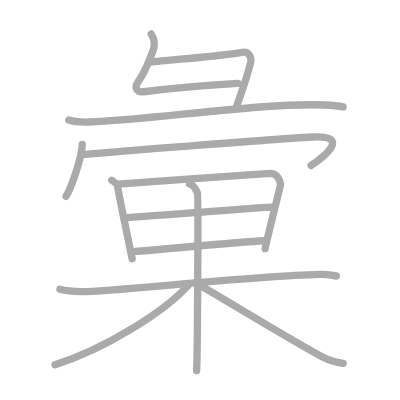
t = 0.00 s
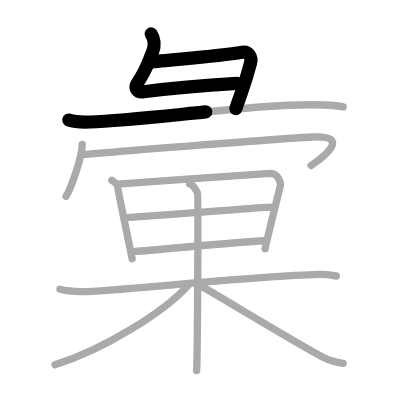
t = 2.50 s
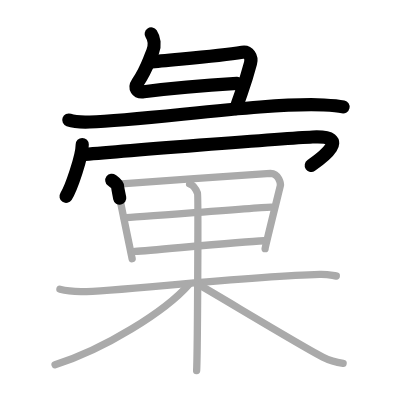
t = 5.25 s
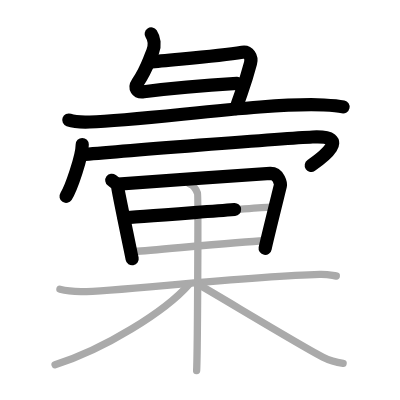
t = 7.75 s
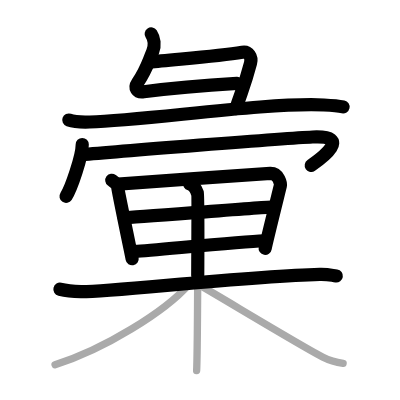
t = 10.50 s
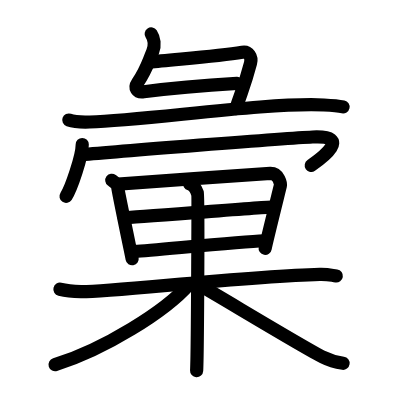
t = 13.00 s

The animated SVG that drew these frames (rendered in a browser with its animation timeline set to each time). Animation: 13 SMIL elements (animate=13); one cycle of 13.00 s.

<?xml version="1.0" standalone="no"?>
<!DOCTYPE svg PUBLIC "-//W3C//DTD SVG 1.1//EN"   "http://www.w3.org/Graphics/SVG/1.1/DTD/svg11.dtd">
<svg width="400px" height="400px"  version="1.1" xmlns="http://www.w3.org/2000/svg">
  <defs>
    <marker id="Triangle" viewBox="0 0 10 10" refX="0" refY="5" markerUnits="strokeWidth" markerWidth="3" style="stroke-opacity:0%;fill:#aaaaaa;" markerHeight="2" orient="auto">
      <path d="M 0 0 L 10 5 L 0 10 z" />
    </marker>
    
    <marker id="Arrow" viewBox="0 0 10 10" refX="5" refY="5" markerUnits="strokeWidth" markerWidth="1.8" style="stroke-opacity:0%;fill:#770000;" markerHeight="2" orient="auto">
      <path d="M 0 4 L 6 4 L 4 1 L 10 5 L 4 9 L 6 6 L 0 6 z" />
        <circle cx="5" cy="5" r="5" />
      </marker>
    
    <marker id="TriangleRed" viewBox="0 0 10 10" refX="0" refY="5" markerUnits="strokeWidth" markerWidth="3" style="stroke-opacity:0%;fill:#CC0000;" markerHeight="2" orient="auto">
      <path d="M 0 0 L 10 5 L 0 10 z" />
    </marker>
    
    <marker id="ArrowRed" viewBox="0 0 10 10" refX="5" refY="5" markerUnits="strokeWidth" markerWidth="1.8" style="stroke-opacity:0%;fill:#CC0000;" markerHeight="2" orient="auto">
      <path d="M 0 4 L 6 4 L 4 1 L 10 5 L 4 9 L 6 6 L 0 6 z" />
        <circle cx="5" cy="5" r="5" />
      </marker>
    
  </defs>
  
  <path style="fill:#ffffff; fill-opacity:100%; fill-rule:evenodd; stroke-width:0;" d="M 0 0 L 400px 0 L 400px 400px L 0 400px L 0 0" />

  <g transform="scale(3.6697247706422 3.6697247706422)">
<path style="fill:none; fill-opacity:0%; fill-rule:evenodd; stroke:#aaaaaa; stroke-opacity:100%; stroke-width: 1.5pt; stroke-linejoin:round; stroke-linecap:round;" d="M41.2 9.25c0.79 1.19 1.12 3.07 0.4 4.84C40 18 39.75 19.25 37.5 22.52c-0.94 1.37-0.25 2.73 1.68 2.48c8.03-1.02 13.69-1.55 25.63-2.28"></path>
<path style="fill:none; fill-opacity:0%; fill-rule:evenodd; stroke:#aaaaaa; stroke-opacity:100%; stroke-width: 1.5pt; stroke-linejoin:round; stroke-linecap:round;" d="M40.75 16.96c5.5-0.71 17.75-1.46 25.27-2.71c1.72-0.29 2.68 1.31 2.25 2.95c-1.61 6.08-2.02 6.55-4.05 12.55"></path>
<path style="fill:none; fill-opacity:0%; fill-rule:evenodd; stroke:#aaaaaa; stroke-opacity:100%; stroke-width: 1.5pt; stroke-linejoin:round; stroke-linecap:round;" d="M18.75 32.71c1.49 0.53 4.22 0.58 5.71 0.53c15.79-0.49 48.18-5.38 63.82-4.63c2.48 0.12 3.97 0.25 5.22 0.52"></path>
<path style="fill:none; fill-opacity:0%; fill-rule:evenodd; stroke:#aaaaaa; stroke-opacity:100%; stroke-width: 1.5pt; stroke-linejoin:round; stroke-linecap:round;" d="M22.41 39.38c0 3.2-3.03 11.98-4.41 14.12"></path>
<path style="fill:none; fill-opacity:0%; fill-rule:evenodd; stroke:#aaaaaa; stroke-opacity:100%; stroke-width: 1.5pt; stroke-linejoin:round; stroke-linecap:round;" d="M22.24 42.21c8.74-0.88 55.85-4.54 62.94-4.88c11.08-0.52 2.35 5.89-0.41 7.78"></path>
<path style="fill:none; fill-opacity:0%; fill-rule:evenodd; stroke:#aaaaaa; stroke-opacity:100%; stroke-width: 1.5pt; stroke-linejoin:round; stroke-linecap:round;" d="M30.47 49.12c0.65 0.48 1.57 1.06 1.57 1.71c0 0.65 3.85 19.03 3.97 19.68"></path>
<path style="fill:none; fill-opacity:0%; fill-rule:evenodd; stroke:#aaaaaa; stroke-opacity:100%; stroke-width: 1.5pt; stroke-linejoin:round; stroke-linecap:round;" d="M32.17 50.19c1.94-0.08 39.76-2.95 41.53-2.95c2.33 0.01 2.8 2.89 2.69 3.37c-0.23 0.98-4.15 16.67-4.15 17.16"></path>
<path style="fill:none; fill-opacity:0%; fill-rule:evenodd; stroke:#aaaaaa; stroke-opacity:100%; stroke-width: 1.5pt; stroke-linejoin:round; stroke-linecap:round;" d="M33.84 59.33c2.62 0 37.13-2.9 40.1-2.9"></path>
<path style="fill:none; fill-opacity:0%; fill-rule:evenodd; stroke:#aaaaaa; stroke-opacity:100%; stroke-width: 1.5pt; stroke-linejoin:round; stroke-linecap:round;" d="M36.8 68.52c5.34-0.35 28.42-2.61 35.08-2.91"></path>
<path style="fill:none; fill-opacity:0%; fill-rule:evenodd; stroke:#aaaaaa; stroke-opacity:100%; stroke-width: 1.5pt; stroke-linejoin:round; stroke-linecap:round;" d="M16.33 78.81c0.91 0.22 3.32 0.59 5.73 0.67c6.64 0.22 45.73-4.28 65.05-4.72c2.41-0.06 3.02 0.22 4.53 0.45"></path>
<path style="fill:none; fill-opacity:0%; fill-rule:evenodd; stroke:#aaaaaa; stroke-opacity:100%; stroke-width: 1.5pt; stroke-linejoin:round; stroke-linecap:round;" d="M51.67 50.13c1.19 0.31 1.91 1.91 2.15 2.54c0.24 0.63 0 44.41-0.24 48.33"></path>
<path style="fill:none; fill-opacity:0%; fill-rule:evenodd; stroke:#aaaaaa; stroke-opacity:100%; stroke-width: 1.5pt; stroke-linejoin:round; stroke-linecap:round;" d="M51.51 77.48C45.08 84.83 28.37 95.22 15 99.38"></path>
<path style="fill:none; fill-opacity:0%; fill-rule:evenodd; stroke:#aaaaaa; stroke-opacity:100%; stroke-width: 1.5pt; stroke-linejoin:round; stroke-linecap:round;" d="M54.32 77.67c5.21 2.93 28.04 16.78 33.7 19.66c1.92 0.97 3.56 1.39 5.48 1.67"></path>

<path style="fill:none; fill-opacity:0%; fill-rule:evenodd; stroke:#000000; stroke-opacity:100%; stroke-width: 2.7pt; stroke-linejoin:round; stroke-linecap:round;" d="M41.2 9.25c0.79 1.19 1.12 3.07 0.4 4.84C40 18 39.75 19.25 37.5 22.52c-0.94 1.37-0.25 2.73 1.68 2.48c8.03-1.02 13.69-1.55 25.63-2.28" pathLength="100" stroke-dashoffset="100" stroke-dasharray="100 105"><animate id="dashAnim1" attributeName="stroke-dashoffset" from="100" to="0" dur="1s" calcMode="linear" fill="freeze"/></path>
<path style="fill:none; fill-opacity:0%; fill-rule:evenodd; stroke:#000000; stroke-opacity:100%; stroke-width: 2.7pt; stroke-linejoin:round; stroke-linecap:round;" d="M40.75 16.96c5.5-0.71 17.75-1.46 25.27-2.71c1.72-0.29 2.68 1.31 2.25 2.95c-1.61 6.08-2.02 6.55-4.05 12.55" pathLength="100" stroke-dashoffset="100" stroke-dasharray="100 105"><animate id="dashAnim2" attributeName="stroke-dashoffset" from="100" to="0" dur="1s" calcMode="linear" begin="dashAnim1.end" fill="freeze"/></path>
<path style="fill:none; fill-opacity:0%; fill-rule:evenodd; stroke:#000000; stroke-opacity:100%; stroke-width: 2.7pt; stroke-linejoin:round; stroke-linecap:round;" d="M18.75 32.71c1.49 0.53 4.22 0.58 5.71 0.53c15.79-0.49 48.18-5.38 63.82-4.63c2.48 0.12 3.97 0.25 5.22 0.52" pathLength="100" stroke-dashoffset="100" stroke-dasharray="100 105"><animate id="dashAnim3" attributeName="stroke-dashoffset" from="100" to="0" dur="1s" calcMode="linear" begin="dashAnim2.end" fill="freeze"/></path>
<path style="fill:none; fill-opacity:0%; fill-rule:evenodd; stroke:#000000; stroke-opacity:100%; stroke-width: 2.7pt; stroke-linejoin:round; stroke-linecap:round;" d="M22.41 39.38c0 3.2-3.03 11.98-4.41 14.12" pathLength="100" stroke-dashoffset="100" stroke-dasharray="100 105"><animate id="dashAnim4" attributeName="stroke-dashoffset" from="100" to="0" dur="1s" calcMode="linear" begin="dashAnim3.end" fill="freeze"/></path>
<path style="fill:none; fill-opacity:0%; fill-rule:evenodd; stroke:#000000; stroke-opacity:100%; stroke-width: 2.7pt; stroke-linejoin:round; stroke-linecap:round;" d="M22.24 42.21c8.74-0.88 55.85-4.54 62.94-4.88c11.08-0.52 2.35 5.89-0.41 7.78" pathLength="100" stroke-dashoffset="100" stroke-dasharray="100 105"><animate id="dashAnim5" attributeName="stroke-dashoffset" from="100" to="0" dur="1s" calcMode="linear" begin="dashAnim4.end" fill="freeze"/></path>
<path style="fill:none; fill-opacity:0%; fill-rule:evenodd; stroke:#000000; stroke-opacity:100%; stroke-width: 2.7pt; stroke-linejoin:round; stroke-linecap:round;" d="M30.47 49.12c0.65 0.48 1.57 1.06 1.57 1.71c0 0.65 3.85 19.03 3.97 19.68" pathLength="100" stroke-dashoffset="100" stroke-dasharray="100 105"><animate id="dashAnim6" attributeName="stroke-dashoffset" from="100" to="0" dur="1s" calcMode="linear" begin="dashAnim5.end" fill="freeze"/></path>
<path style="fill:none; fill-opacity:0%; fill-rule:evenodd; stroke:#000000; stroke-opacity:100%; stroke-width: 2.7pt; stroke-linejoin:round; stroke-linecap:round;" d="M32.17 50.19c1.94-0.08 39.76-2.95 41.53-2.95c2.33 0.01 2.8 2.89 2.69 3.37c-0.23 0.98-4.15 16.67-4.15 17.16" pathLength="100" stroke-dashoffset="100" stroke-dasharray="100 105"><animate id="dashAnim7" attributeName="stroke-dashoffset" from="100" to="0" dur="1s" calcMode="linear" begin="dashAnim6.end" fill="freeze"/></path>
<path style="fill:none; fill-opacity:0%; fill-rule:evenodd; stroke:#000000; stroke-opacity:100%; stroke-width: 2.7pt; stroke-linejoin:round; stroke-linecap:round;" d="M33.84 59.33c2.62 0 37.13-2.9 40.1-2.9" pathLength="100" stroke-dashoffset="100" stroke-dasharray="100 105"><animate id="dashAnim8" attributeName="stroke-dashoffset" from="100" to="0" dur="1s" calcMode="linear" begin="dashAnim7.end" fill="freeze"/></path>
<path style="fill:none; fill-opacity:0%; fill-rule:evenodd; stroke:#000000; stroke-opacity:100%; stroke-width: 2.7pt; stroke-linejoin:round; stroke-linecap:round;" d="M36.8 68.52c5.34-0.35 28.42-2.61 35.08-2.91" pathLength="100" stroke-dashoffset="100" stroke-dasharray="100 105"><animate id="dashAnim9" attributeName="stroke-dashoffset" from="100" to="0" dur="1s" calcMode="linear" begin="dashAnim8.end" fill="freeze"/></path>
<path style="fill:none; fill-opacity:0%; fill-rule:evenodd; stroke:#000000; stroke-opacity:100%; stroke-width: 2.7pt; stroke-linejoin:round; stroke-linecap:round;" d="M16.33 78.81c0.91 0.22 3.32 0.59 5.73 0.67c6.64 0.22 45.73-4.28 65.05-4.72c2.41-0.06 3.02 0.22 4.53 0.45" pathLength="100" stroke-dashoffset="100" stroke-dasharray="100 105"><animate id="dashAnim10" attributeName="stroke-dashoffset" from="100" to="0" dur="1s" calcMode="linear" begin="dashAnim9.end" fill="freeze"/></path>
<path style="fill:none; fill-opacity:0%; fill-rule:evenodd; stroke:#000000; stroke-opacity:100%; stroke-width: 2.7pt; stroke-linejoin:round; stroke-linecap:round;" d="M51.67 50.13c1.19 0.31 1.91 1.91 2.15 2.54c0.24 0.63 0 44.41-0.24 48.33" pathLength="100" stroke-dashoffset="100" stroke-dasharray="100 105"><animate id="dashAnim11" attributeName="stroke-dashoffset" from="100" to="0" dur="1s" calcMode="linear" begin="dashAnim10.end" fill="freeze"/></path>
<path style="fill:none; fill-opacity:0%; fill-rule:evenodd; stroke:#000000; stroke-opacity:100%; stroke-width: 2.7pt; stroke-linejoin:round; stroke-linecap:round;" d="M51.51 77.48C45.08 84.83 28.37 95.22 15 99.38" pathLength="100" stroke-dashoffset="100" stroke-dasharray="100 105"><animate id="dashAnim12" attributeName="stroke-dashoffset" from="100" to="0" dur="1s" calcMode="linear" begin="dashAnim11.end" fill="freeze"/></path>
<path style="fill:none; fill-opacity:0%; fill-rule:evenodd; stroke:#000000; stroke-opacity:100%; stroke-width: 2.7pt; stroke-linejoin:round; stroke-linecap:round;" d="M54.32 77.67c5.21 2.93 28.04 16.78 33.7 19.66c1.92 0.97 3.56 1.39 5.48 1.67" pathLength="100" stroke-dashoffset="100" stroke-dasharray="100 105"><animate id="dashAnim13" attributeName="stroke-dashoffset" from="100" to="0" dur="1s" calcMode="linear" begin="dashAnim12.end" fill="freeze"/></path>

</g>

</svg>  
          
